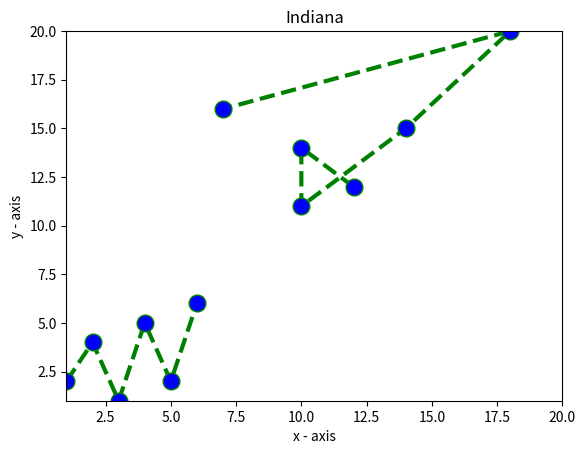

This chart was generated by the following Python code:


###########################################
#
# plottester
#
# procedural way to load multiple files
#
###########################################

import os
import pandas as pd



 
def generate_plot(x, y, partner_name):
    import matplotlib.pyplot as plt 
  
   
  
    # plotting the points  
    plt.plot(x, y, color='green', linestyle='dashed', linewidth = 3, 
             marker='o', markerfacecolor='blue', markersize=12) 
  
    # setting x and y axis range 
    plt.ylim(1,20) 
    plt.xlim(1,20) 
  
    # naming the x axis 
    plt.xlabel('x - axis') 
    # naming the y axis 
    plt.ylabel('y - axis') 
  
    # giving a title to my graph 
    plt.title(partner_name) 
  
    # function to show the plot 
    plt.show() 




def main():

    print("Starting plottester routine")
    
     # x axis values 
    x = [1,2,3,4,5,6] 
    # corresponding y axis values 
    y = [2,4,1,5,2,6] 
    
    partner_name = 'Infocon'

    generate_plot(x, y, partner_name)
    
    
         # x axis values 
    x = [12,10,10,14,18,7] 
    # corresponding y axis values 
    y = [12,14,11,15,20,16] 
    
    partner_name = 'Indiana'

    generate_plot(x, y, partner_name)

    
    
    
    

    print("Complete!")



if __name__ == "__main__":
    main()
    